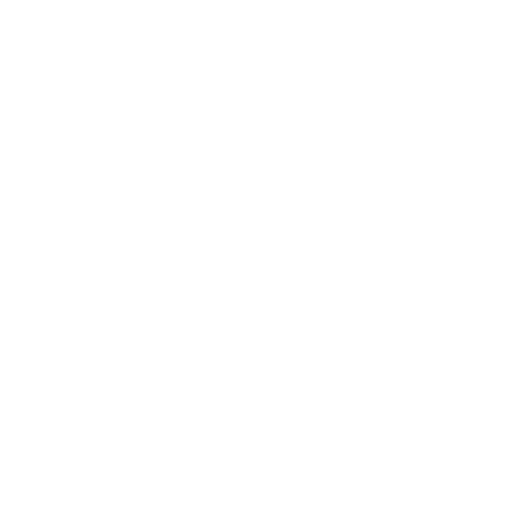
t = 0.00 s
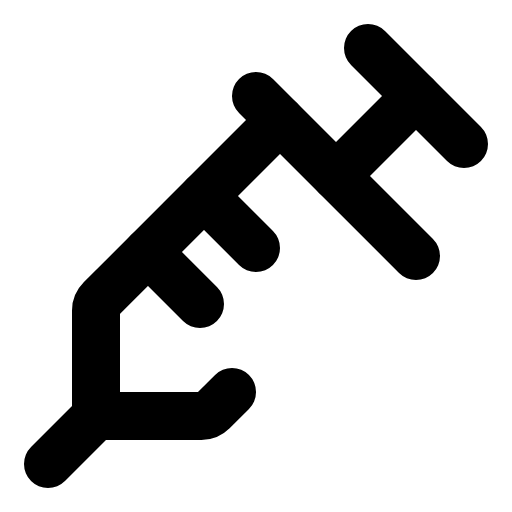
t = 0.38 s
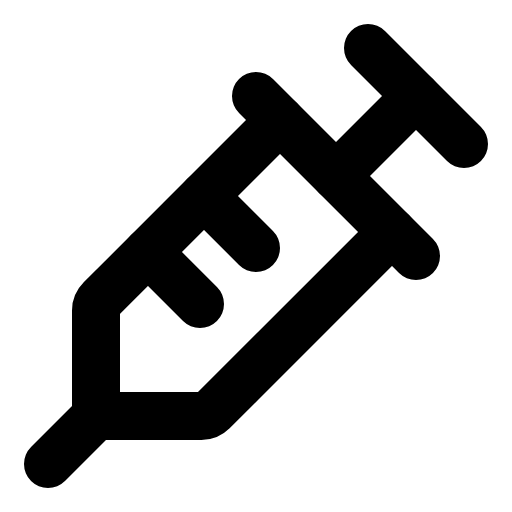
t = 1.13 s
t = 1.50 s: frame unchanged from t = 1.13 s, image omitted
t = 1.88 s: frame unchanged from t = 1.13 s, image omitted
t = 2.63 s: frame unchanged from t = 1.13 s, image omitted

The animated SVG that drew these frames (rendered in a browser with its animation timeline set to each time). Animation: 1 CSS @keyframes rule; one cycle of 3.00 s, repeats indefinitely.

<svg xmlns="http://www.w3.org/2000/svg" viewBox="0 0 256 256">
  <style>
    .draw-line {
      stroke-dasharray: 2000;
      stroke-dashoffset: 0;
    }
    svg:hover .draw-line {
      animation: phosphor-draw-in 3s ease-in-out infinite alternate;
    }
    @keyframes phosphor-draw-in {
      0%   { stroke-dashoffset: 2000; }
      50%  { stroke-dashoffset: 0; }
      100% { stroke-dashoffset: 0; }
    }
  </style><rect width="256" height="256" fill="none"/><line x1="184" y1="24" x2="232" y2="72" fill="none" stroke="currentColor" stroke-linecap="round" stroke-linejoin="round" stroke-width="24" class="draw-line"/><line x1="128" y1="48" x2="208" y2="128" fill="none" stroke="currentColor" stroke-linecap="round" stroke-linejoin="round" stroke-width="24" class="draw-line"/><path d="M140,60,50.34,149.66A8,8,0,0,0,48,155.31V208h52.69a8,8,0,0,0,5.65-2.34L196,116" fill="none" stroke="currentColor" stroke-linecap="round" stroke-linejoin="round" stroke-width="24" class="draw-line"/><line x1="102" y1="98" x2="128" y2="124" fill="none" stroke="currentColor" stroke-linecap="round" stroke-linejoin="round" stroke-width="24" class="draw-line"/><line x1="74" y1="126" x2="100" y2="152" fill="none" stroke="currentColor" stroke-linecap="round" stroke-linejoin="round" stroke-width="24" class="draw-line"/><line x1="168" y1="88" x2="208" y2="48" fill="none" stroke="currentColor" stroke-linecap="round" stroke-linejoin="round" stroke-width="24" class="draw-line"/><line x1="48" y1="208" x2="24" y2="232" fill="none" stroke="currentColor" stroke-linecap="round" stroke-linejoin="round" stroke-width="24" class="draw-line"/></svg>
